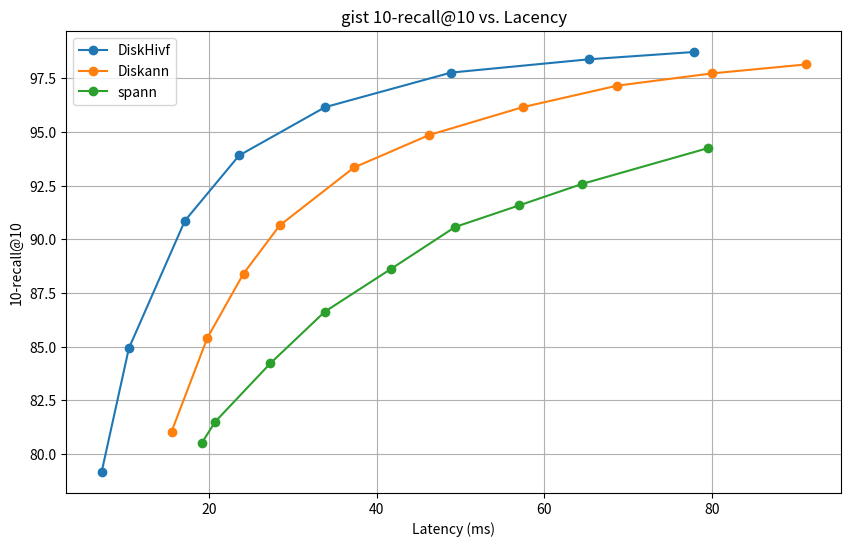

The matplotlib source for this figure:
import matplotlib.pyplot as plt

# DiskHivf 数据 (单位: 毫秒)
diskhivf_lacency = [
    7.20521,
    10.453,
    17.1336,
    23.5976,
    33.8492,
    48.8736,
    65.3377,
    77.8693,
]
diskhivf_recall = [
    79.169998,
    84.930000,
    90.870003,
    93.910004,
    96.160004,
    97.769997,
    98.389999,
    98.730003,
]

# Diskann 数据 (单位: 毫秒)
diskann_lacency = [
    15.54412,
    19.80434,
    24.12604,
    28.43185,
    37.29879,
    46.24624,
    57.4158,
    68.6704,
    79.93177,
    91.21276,
]
diskann_recall = [
    81.05,
    85.41,
    88.41,
    90.65,
    93.35,
    94.86,
    96.16,
    97.16,
    97.73,
    98.15,
]

# spann 数据 (单位: 毫秒)
spann_lacency = [
    19.131,
    20.748,
    27.328,
    33.801,
    41.681,
    49.359,
    56.952,
    64.540,
    79.485,
]
spann_recall = [
    80.51,
    81.5101,
    84.2301,
    86.6301,
    88.6201,
    90.5801,
    91.5801,
    92.5901,
    94.2502,
]


# 创建折线图
plt.figure(figsize=(10, 6))

plt.plot(diskhivf_lacency, diskhivf_recall, marker='o', label='DiskHivf')
# plt.plot(diskhivf_lacency, diskhivf_recall, marker='o', label='DiskHivf')
plt.plot(diskann_lacency, diskann_recall, marker='o', label='Diskann')
#plt.plot(diskann_lacency2, diskann_recall2, marker='o', label='Diskann2')
plt.plot(spann_lacency, spann_recall, marker='o', label='spann')

# 添加标题和标签
plt.title('gist 10-recall@10 vs. Lacency')
plt.xlabel('Latency (ms)')
plt.ylabel('10-recall@10')

# 显示图例
plt.legend()

# 显示图表
plt.grid(True)
plt.show()
